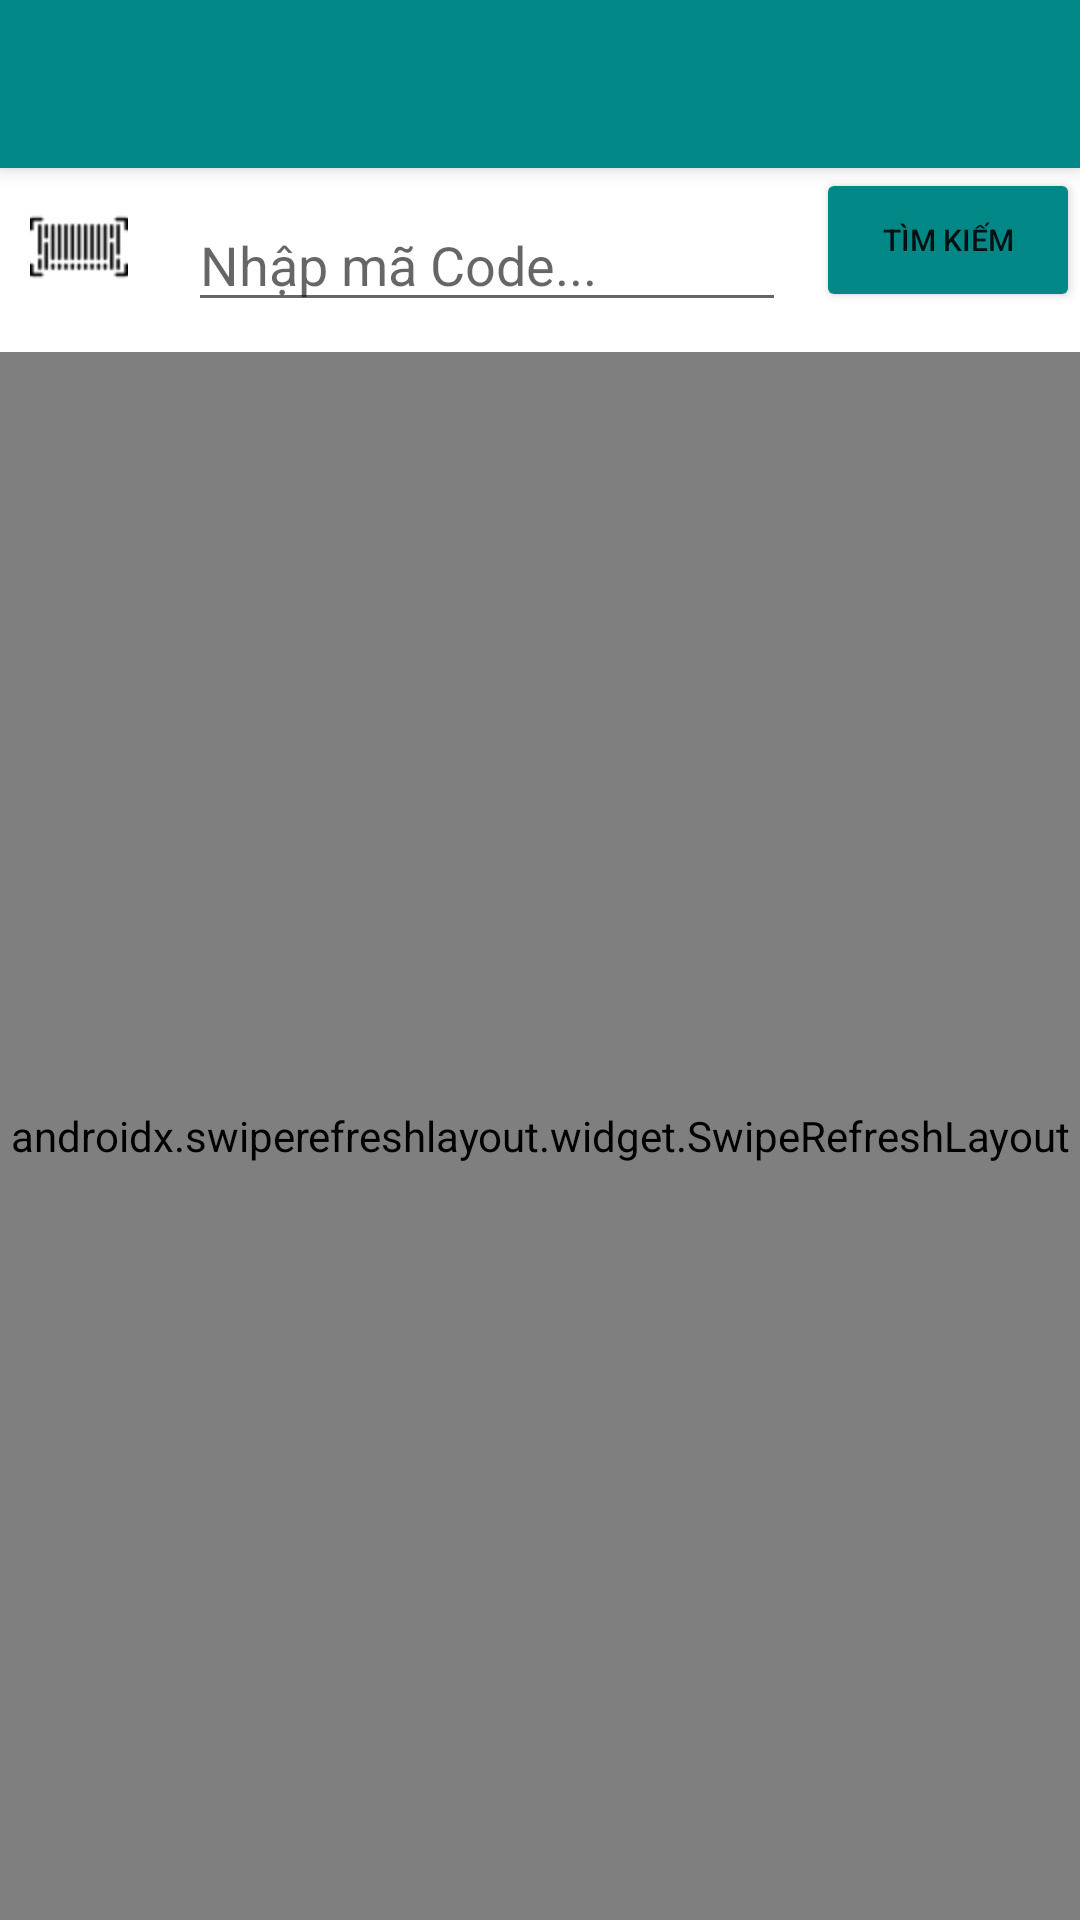

Here is an Android app screen rendered from its layout file. Give the layout XML and the strings, colors and styles it references.
<!-- AndroidManifest.xml: activity theme Theme.QLNhanSuTrenLine.NoActionBar -->
<!-- res/layout/activity_main.xml -->
<?xml version="1.0" encoding="utf-8"?>
<androidx.coordinatorlayout.widget.CoordinatorLayout xmlns:android="http://schemas.android.com/apk/res/android"
    xmlns:tools="http://schemas.android.com/tools"
    android:layout_width="match_parent"
    android:layout_height="match_parent"
    xmlns:app="http://schemas.android.com/apk/res-auto"
    android:fitsSystemWindows="false">
    <com.google.android.material.appbar.AppBarLayout
        android:layout_width="match_parent"
        android:layout_height="wrap_content"
        android:background="@color/white"
        android:theme="@style/Theme.QLNhanSuTrenLine.AppBarOverlay">

        <androidx.appcompat.widget.Toolbar
            android:id="@+id/toolbar"
            android:layout_width="match_parent"
            android:layout_height="?attr/actionBarSize"
            android:background="@color/teal_700"
            app:titleTextColor="@color/white"
            app:popupTheme="@style/Theme.AppCompat.Light.NoActionBar" />
    </com.google.android.material.appbar.AppBarLayout>
    <LinearLayout
        android:layout_width="match_parent"
        android:layout_height="match_parent"
        android:orientation="vertical"
        app:layout_behavior="@string/appbar_scrolling_view_behavior">
        <RelativeLayout
            android:layout_width="match_parent"
            android:layout_height="wrap_content"
            android:focusable="true"
            android:focusableInTouchMode="true"
            >
            <ImageButton
                android:layout_width="wrap_content"
                android:layout_height="wrap_content"
                android:src="@mipmap/barcode"
                android:layout_alignParentLeft="true"
                android:id="@+id/btnBarcode"
                android:background= "@color/white"
                android:layout_margin="@dimen/common_margin"
                >

            </ImageButton>
            <EditText
                android:id="@+id/searchEdt"
                android:layout_width="match_parent"
                android:layout_height="wrap_content"
                android:hint="Nhập mã Code..."
                android:layout_toLeftOf="@id/searchBtn"
                android:layout_toRightOf="@+id/btnBarcode"
                android:layout_margin="@dimen/common_margin">
            </EditText>

            <Button
                android:id="@+id/searchBtn"
                android:layout_width="wrap_content"
                android:layout_height="wrap_content"
                android:paddingLeft="@dimen/common_margin"
                android:paddingRight="@dimen/common_margin"
                android:textSize="10sp"
                android:text="Tìm kiếm"
                android:layout_alignParentRight="true"
                android:backgroundTint="@color/teal_700"
                />
        </RelativeLayout>

        <androidx.swiperefreshlayout.widget.SwipeRefreshLayout
            android:id="@+id/swipeRefreshLayout"
            android:layout_width="match_parent"
            android:layout_height="match_parent">
            <androidx.recyclerview.widget.RecyclerView
                android:id="@+id/person_list"
                android:layout_width="match_parent"
                android:layout_height="wrap_content"
                android:layout_margin="@dimen/common_margin"
                android:padding="5dp"
                android:scrollbars="vertical" />
        </androidx.swiperefreshlayout.widget.SwipeRefreshLayout>


    </LinearLayout>

</androidx.coordinatorlayout.widget.CoordinatorLayout>
<!-- resources referenced by this layout -->
<resources>
  <dimen name="common_margin">10dp</dimen>
  <!-- mipmap barcode: png bitmap (mipmap-hdpi, 853 bytes) -->
  <style name="Theme.QLNhanSuTrenLine.AppBarOverlay" parent="ThemeOverlay.AppCompat.Dark.ActionBar" />
  <style name="Theme.QLNhanSuTrenLine.NoActionBar">
          <item name="windowActionBar">false</item>
          <item name="windowNoTitle">true</item>
      </style>
  <!-- not gathered from this repository: default colours our renderer supplied (Android Studio template values) -->
  <color name="teal_700">#FF018786</color>
  <color name="white">#FFFFFFFF</color>
</resources>
